8-way image classification set "vignettes" from GitHub (alexliyihao/AAPI_code); label vocabulary: arteriole, artery, distal_tubule, glom, glomerulus, glomerulus_gs, proximal tubule, proximal_tubule.

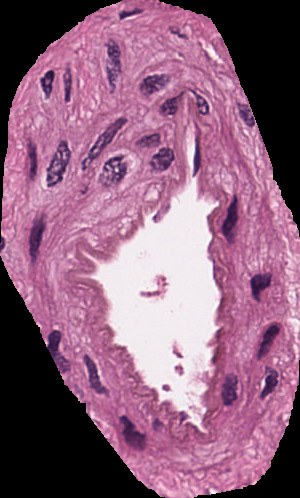
Label: artery

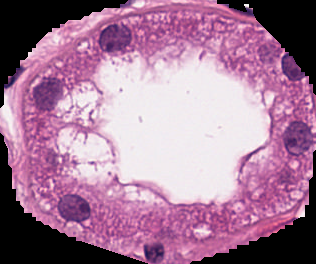
Label: distal_tubule

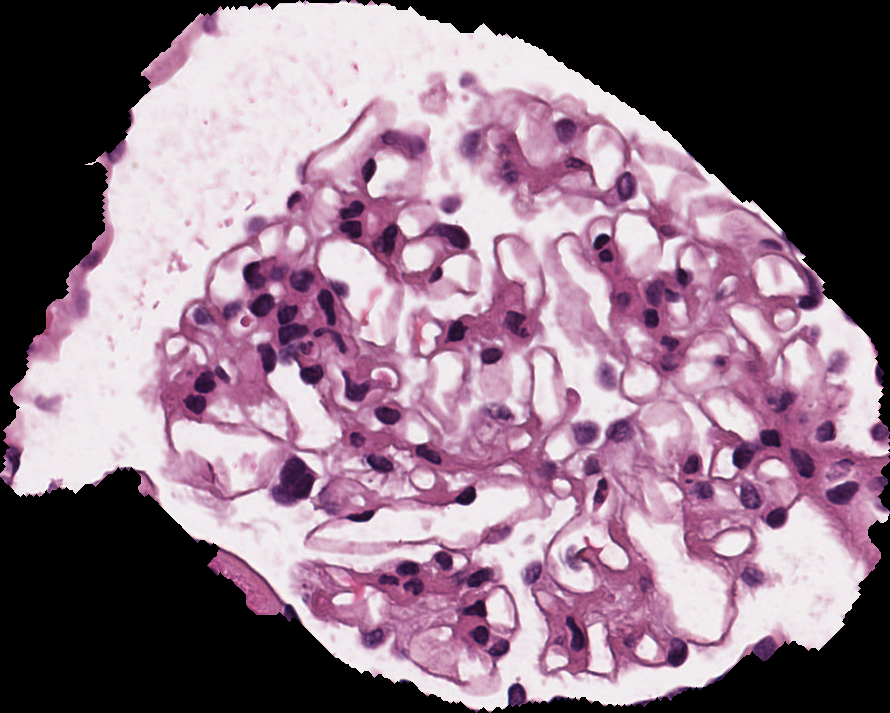
Label: glomerulus

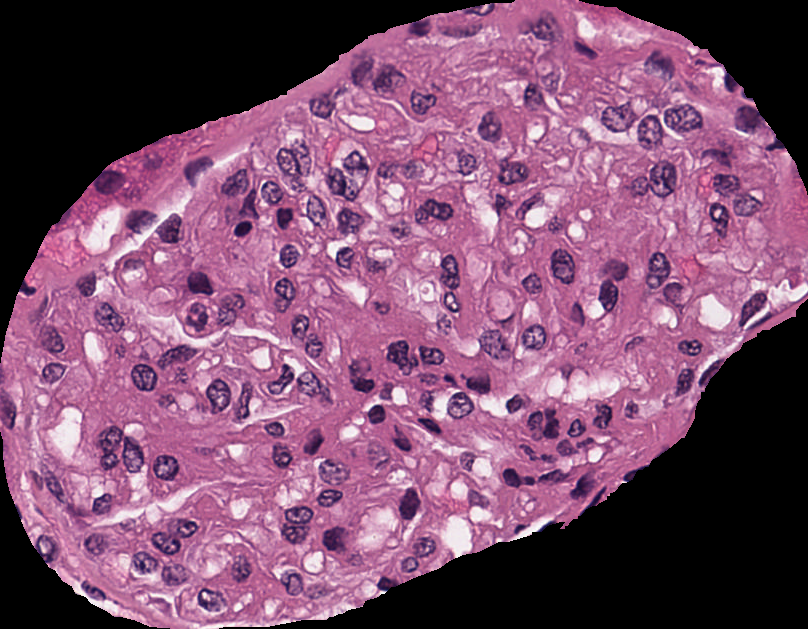
Label: glomerulus

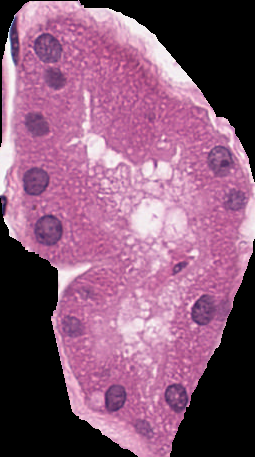
Label: proximal_tubule

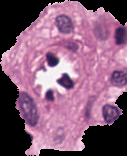
Label: arteriole
